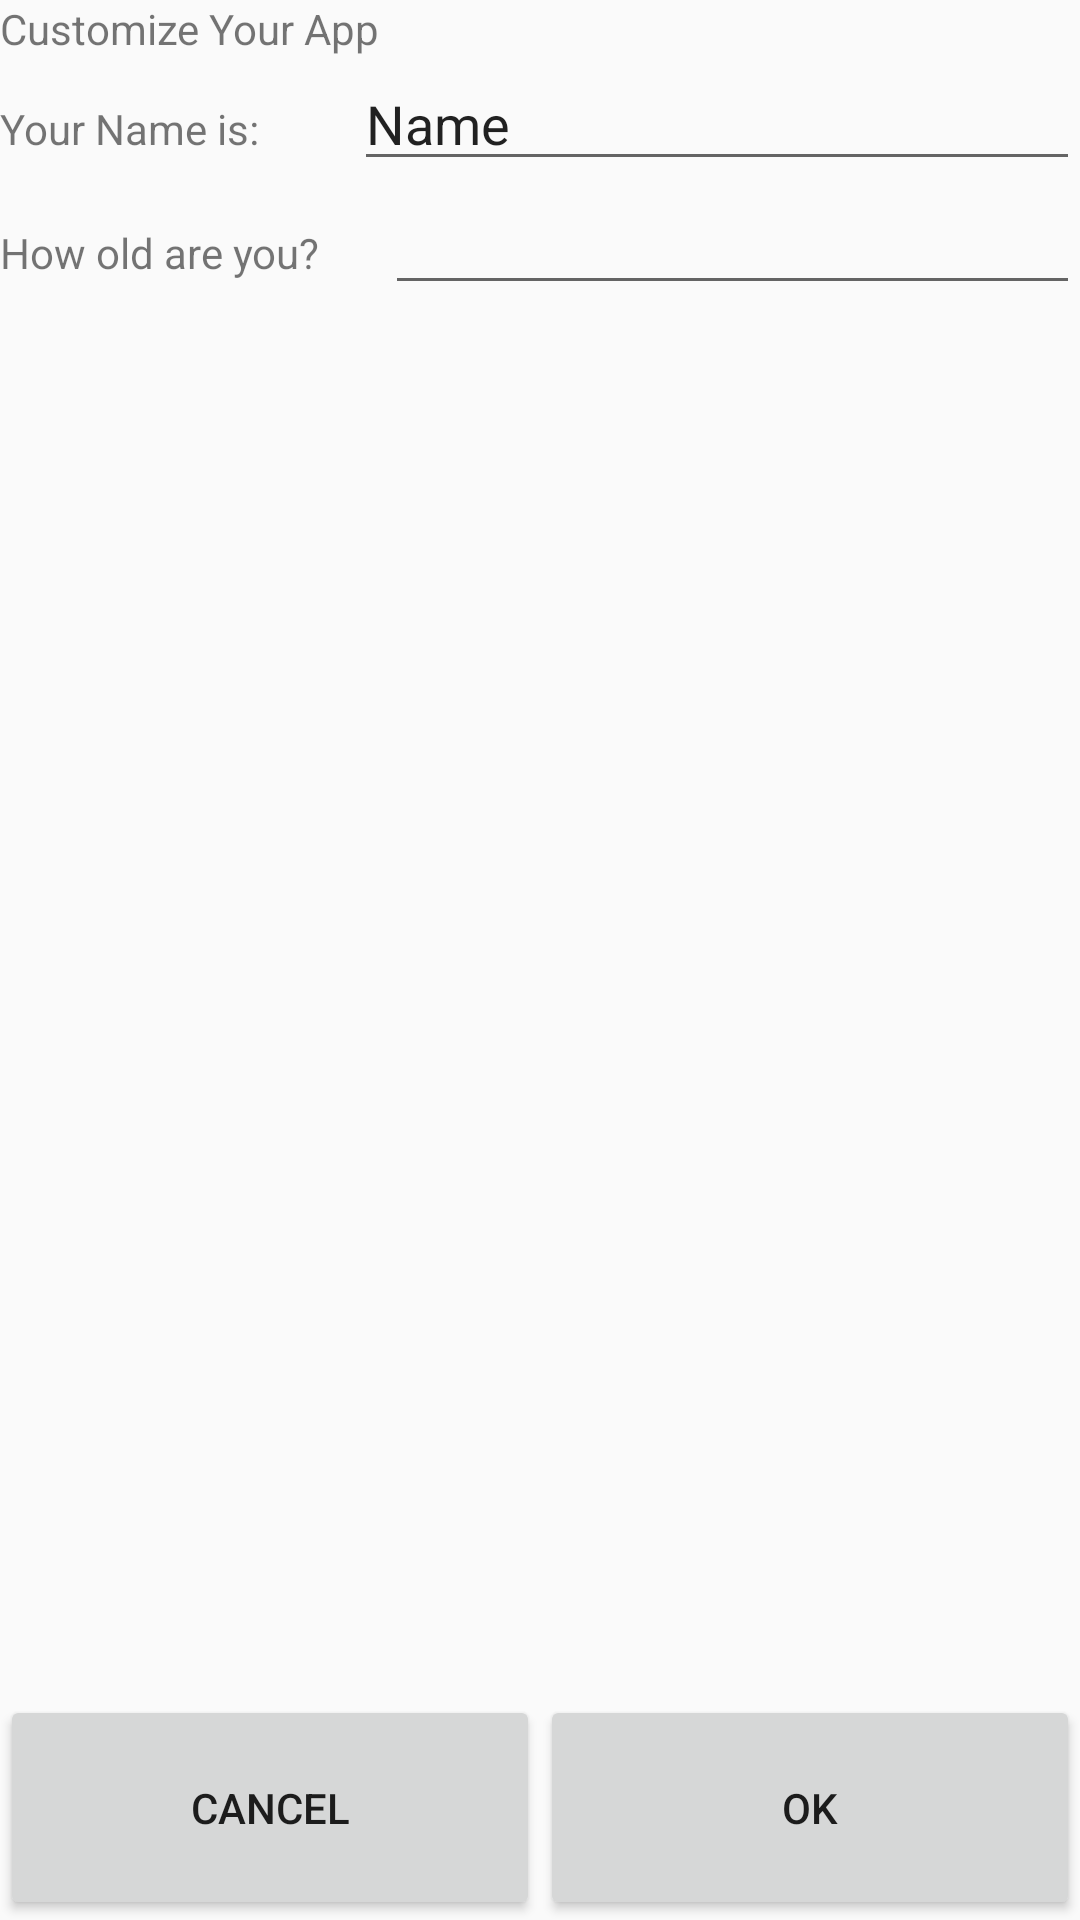

Here is an Android app screen rendered from its layout file. Give the layout XML and the strings, colors and styles it references.
<!-- AndroidManifest.xml: application theme Theme.AppCompat.DayNight.NoActionBar -->
<!-- res/layout/activity_settings.xml -->
<?xml version="1.0" encoding="utf-8"?>

<androidx.constraintlayout.widget.ConstraintLayout xmlns:android="http://schemas.android.com/apk/res/android"
    xmlns:app="http://schemas.android.com/apk/res-auto"
    xmlns:tools="http://schemas.android.com/tools"
    android:layout_width="match_parent"
    android:layout_height="match_parent"
    tools:context=".Settings">

    <ScrollView
        android:layout_width="match_parent"
        android:layout_height="0dp"
        app:layout_constraintTop_toTopOf="parent"
        tools:layout_editor_absoluteX="130dp">

        <LinearLayout
            android:layout_width="match_parent"
            android:layout_height="wrap_content"
            android:orientation="vertical">

            <TextView
                android:id="@+id/settings_maintxt"
                android:layout_width="match_parent"
                android:layout_height="wrap_content"
                android:text="@string/settings" />

            <LinearLayout
                android:layout_width="match_parent"
                android:layout_height="match_parent"
                android:orientation="horizontal">

                <TextView
                    android:id="@+id/settings_nametxt"
                    android:layout_width="wrap_content"
                    android:layout_height="wrap_content"
                    android:layout_weight="1"
                    android:text="@string/name" />

                <EditText
                    android:id="@+id/settings_namechange"
                    android:layout_width="wrap_content"
                    android:layout_height="wrap_content"
                    android:layout_weight="1"
                    android:ems="10"
                    android:inputType="textPersonName"
                    android:text="@string/username" />
            </LinearLayout>

            <LinearLayout
                android:layout_width="match_parent"
                android:layout_height="match_parent"
                android:orientation="horizontal">

                <TextView
                    android:id="@+id/settings_agetxt"
                    android:layout_width="wrap_content"
                    android:layout_height="wrap_content"
                    android:layout_weight="1"
                    android:text="@string/age" />

                <EditText
                    android:id="@+id/settings_agechange"
                    android:layout_width="wrap_content"
                    android:layout_height="wrap_content"
                    android:layout_weight="1"
                    android:ems="10"
                    android:inputType="number" />
            </LinearLayout>

        </LinearLayout>
    </ScrollView>

    <LinearLayout
        android:id="@+id/linearLayout"
        android:layout_width="match_parent"
        android:layout_height="75dp"
        android:orientation="horizontal"
        app:layout_constraintBottom_toBottomOf="parent">

        <Button
            android:id="@+id/settings_cancel"
            android:layout_width="wrap_content"
            android:layout_height="match_parent"
            android:layout_weight="1"
            android:onClick="cancel"
            android:text="@android:string/cancel" />

        <Button
            android:id="@+id/settings_save"
            android:layout_width="wrap_content"
            android:layout_height="match_parent"
            android:layout_weight="1"
            android:onClick="storeInput"
            android:text="@android:string/ok" />
    </LinearLayout>

</androidx.constraintlayout.widget.ConstraintLayout>
<!-- resources referenced by this layout -->
<resources>
  <string name="age">How old are you?</string>
  <string name="name">Your Name is: </string>
  <string name="settings">Customize Your App</string>
  <string name="username">Name</string>
</resources>
